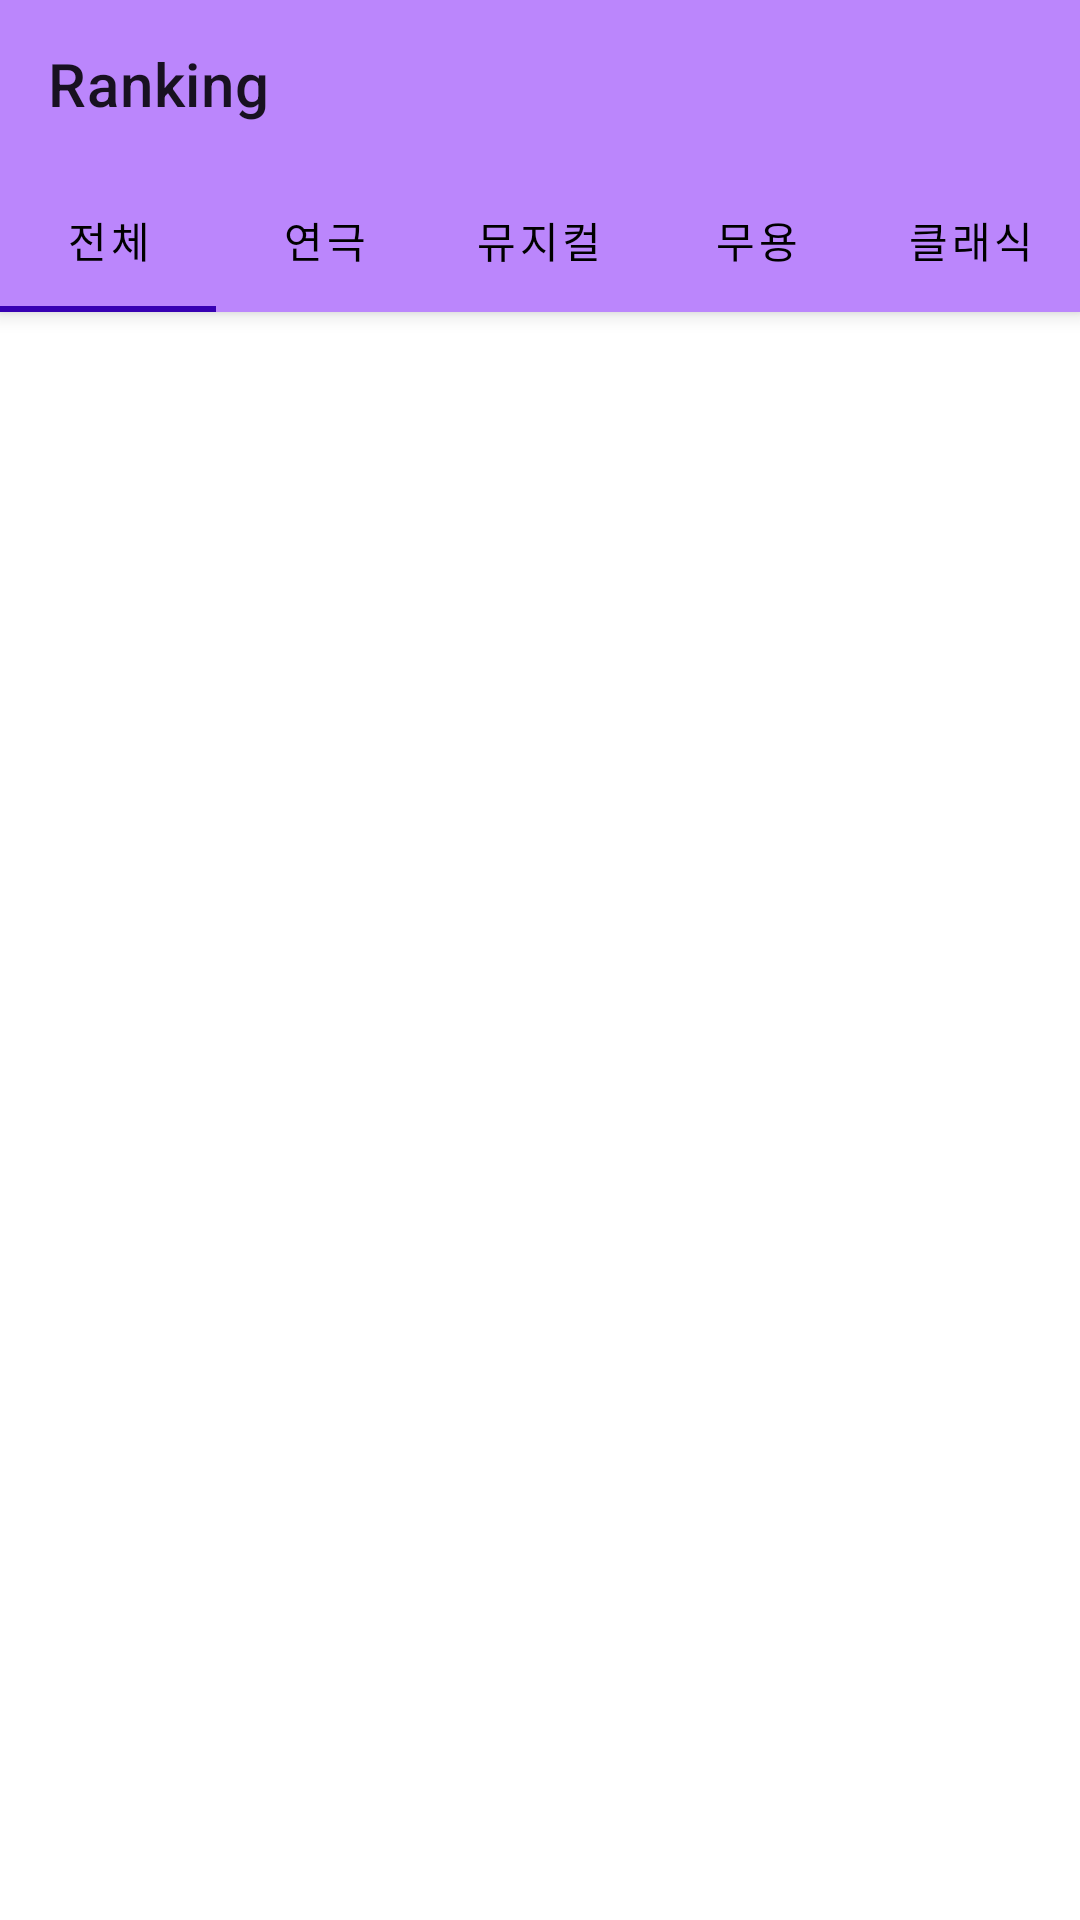

Android layout source for this screen:
<!-- AndroidManifest.xml: application theme Theme.TodaysPerformance -->
<!-- res/layout/fragment_ranking.xml -->
<?xml version="1.0" encoding="utf-8"?>
<androidx.coordinatorlayout.widget.CoordinatorLayout xmlns:android="http://schemas.android.com/apk/res/android"
    xmlns:app="http://schemas.android.com/apk/res-auto"
    android:layout_width="match_parent"
    android:layout_height="match_parent">
    <com.google.android.material.appbar.AppBarLayout
        android:id="@+id/appbar_layout"
        android:layout_width="match_parent"
        android:layout_height="wrap_content">
        <androidx.appcompat.widget.Toolbar
            android:id="@+id/toolbar"
            android:layout_width="match_parent"
            android:layout_height="?attr/actionBarSize"
            app:title="Ranking"
            app:layout_scrollFlags="scroll|enterAlways"
            android:background="?colorPrimaryVariant"/>
        <com.google.android.material.tabs.TabLayout
            android:id="@+id/tab_layout"
            android:layout_width="match_parent"
            android:layout_height="wrap_content"
            android:background="?colorPrimaryVariant"
            app:tabMode="scrollable"
            app:tabTextColor="@color/black">

            <com.google.android.material.tabs.TabItem
                android:layout_width="wrap_content"
                android:layout_height="wrap_content"
                android:text="전체" />

            <com.google.android.material.tabs.TabItem
                android:layout_width="wrap_content"
                android:layout_height="wrap_content"
                android:text="연극" />

            <com.google.android.material.tabs.TabItem
                android:layout_width="wrap_content"
                android:layout_height="wrap_content"
                android:text="뮤지컬" />

            <com.google.android.material.tabs.TabItem
                android:layout_width="wrap_content"
                android:layout_height="wrap_content"
                android:text="무용" />

            <com.google.android.material.tabs.TabItem
                android:layout_width="wrap_content"
                android:layout_height="wrap_content"
                android:text="클래식" />

            <com.google.android.material.tabs.TabItem
                android:layout_width="wrap_content"
                android:layout_height="wrap_content"
                android:text="오페라" />

            <com.google.android.material.tabs.TabItem
                android:layout_width="wrap_content"
                android:layout_height="wrap_content"
                android:text="국악" />

            <com.google.android.material.tabs.TabItem
                android:layout_width="wrap_content"
                android:layout_height="wrap_content"
                android:text="복합" />
        </com.google.android.material.tabs.TabLayout>
    </com.google.android.material.appbar.AppBarLayout>

    <androidx.recyclerview.widget.RecyclerView
        android:id="@+id/recycler"
        android:layout_width="match_parent"
        android:layout_height="match_parent"
        android:orientation="vertical"
        app:layoutManager="androidx.recyclerview.widget.LinearLayoutManager"
        app:layout_behavior="com.google.android.material.appbar.AppBarLayout$ScrollingViewBehavior"/>

    <ProgressBar xmlns:android="http://schemas.android.com/apk/res/android"
        android:id="@+id/item_progressbar"
        android:layout_width="match_parent"
        android:layout_height="60dp"
        android:padding="6dp"
        android:layout_gravity="bottom"
        android:visibility="invisible"
        android:background="@color/white"/>

</androidx.coordinatorlayout.widget.CoordinatorLayout>
<!-- resources referenced by this layout -->
<resources>
  <style name="Theme.TodaysPerformance" parent="Theme.MaterialComponents.DayNight.NoActionBar">
          
          <item name="colorPrimary">@color/purple_700</item>
          <item name="colorPrimaryVariant">@color/purple_200</item>
          <item name="colorOnPrimary">@color/white</item>
          
          <item name="colorSecondary">@color/teal_200</item>
          <item name="colorSecondaryVariant">@color/teal_700</item>
          <item name="colorOnSecondary">@color/black</item>
          
          <item name="android:statusBarColor" tools:targetApi="l">?attr/colorPrimaryVariant</item>
          
          <item name="colorControlNormal">@color/black</item>
      </style>
  <!-- not gathered from this repository: default colours our renderer supplied (Android Studio template values) -->
  <color name="purple_200">#FFBB86FC</color>
  <color name="purple_700">#FF3700B3</color>
  <color name="teal_200">#FF03DAC5</color>
  <color name="teal_700">#FF018786</color>
  <color name="black">#FF000000</color>
  <color name="white">#FFFFFFFF</color>
</resources>
